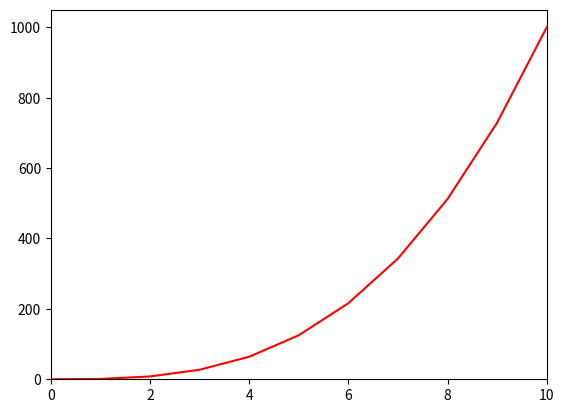

Here is the Python script that generated this plot:
#!/usr/bin/env python3
import numpy as np
import matplotlib.pyplot as plt

y = np.arange(0, 11) ** 3

plt.plot(range(11), y, 'r')
plt.xlim((0, 10))
plt.ylim(bottom=0)
plt.show()
